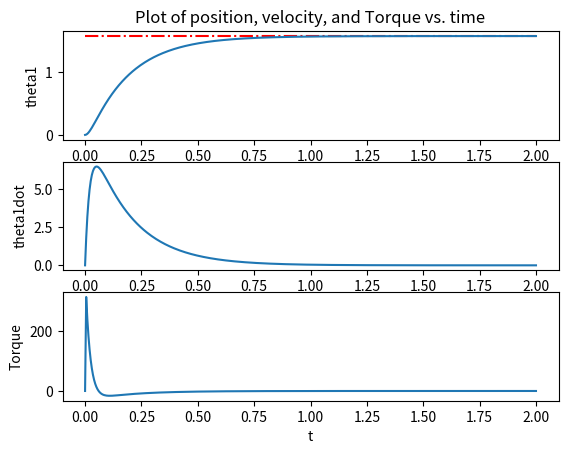

Generate this figure with matplotlib:
from matplotlib import pyplot as plt
import numpy as np
import math
from scipy.integrate import odeint
from scipy import interpolate

def cos(angle):
    return np.cos(angle)

def sin(angle):
    return np.sin(angle);

class parameters:
    def __init__(self):
        self.m1 = 1
        self.I1 = 0.5
        self.g = 10
        self.l1 = 1
        self.pause = 0.01
        self.fps =20

        self.kp1 = 200
        self.kd1 = 40;
        self.theta1ref = np.pi/2

def animate(t,z,parms):
    #interpolation
    t_interp = np.arange(t[0],t[len(t)-1],1/parms.fps)
    [m,n] = np.shape(z)
    shape = (len(t_interp),n)
    z_interp = np.zeros(shape)

    for i in range(0,n-1):
        f = interpolate.interp1d(t, z[:,i])
        z_interp[:,i] = f(t_interp)

    l1 = parms.l1

    #plot
    for i in range(0,len(t_interp)):
        theta1 = z_interp[i,0];
        O = np.array([0, 0])
        P = np.array([l1*cos(theta1), l1*sin(theta1)])

        pend1, = plt.plot([O[0], P[0]],[O[1], P[1]],linewidth=5, color='red')

        plt.xlim(-2,2)
        plt.ylim(-2,2)
        plt.gca().set_aspect('equal')

        plt.pause(parms.pause)
        pend1.remove()

    plt.close()

def control(theta1,theta1ref,theta1dot,kp1,kd1):
    T1 = -kp1*(theta1-theta1ref)-kd1*theta1dot
    return T1

def onelink_rhs(z,t,m1,I1,l1,g,kp1,kd1,theta1ref,T1_disturb):

    theta1 = z[0];
    theta1dot = z[1];

    T1 = control(theta1,theta1ref,theta1dot,kp1,kd1)-T1_disturb
    theta1ddot = (1/( I1+(m1*l1*l1/4) ))*(T1 - 0.5*m1*g*l1*cos(theta1));

    zdot = np.array([theta1dot, theta1ddot]);

    return zdot

#parameters
parms = parameters()

#initialization
theta1 = 0;
theta1dot = 0;


# disturbances
T1_mean = 0;
T1_dev = 40*0;
theta1_mean = 0;
theta1_dev = 0.0;
theta1dot_mean = 0
theta1dot_dev = 0.5*0

#time
t0 = 0;
tend = 2;
h = 0.005;
N = int((tend-t0)/h) + 1;
t = np.linspace(t0, tend,N)

#state
shape = (N,2) #2 is for theta1 and theta1dot, change according to the system
z = np.zeros(shape)
T = np.zeros((N,1))
z0 = np.array([theta1, theta1dot])
z[0,0] = z0[0]
z[0,1] = z0[1]

for i in range(0,N-1):
    physical_parms = (parms.m1,parms.I1,parms.l1,parms.g)
    T1_disturb = np.random.normal(T1_mean,T1_dev)
    control_parms = (parms.kp1,parms.kd1,parms.theta1ref, T1_disturb)
    all_parms = physical_parms + control_parms
    t_temp = np.array([t[i], t[i+1]])
    z_temp = odeint(onelink_rhs, z0, t_temp, args=all_parms)
    T_temp  = control(z0[0],parms.theta1ref,z0[1],parms.kp1,parms.kd1)
    z0 = np.array([z_temp[1,0]+np.random.normal(theta1_mean,theta1_dev), \
                   z_temp[1,1]+np.random.normal(theta1dot_mean,theta1dot_dev)])
    z[i+1,0] = z0[0]
    z[i+1,1] = z0[1]
    T[i+1,0] = T_temp



animate(t,z,parms)

plt.figure(1)
plt.subplot(3,1,1)
plt.plot(t,parms.theta1ref*np.ones(len(t)),'r-.');
plt.plot(t,z[:,0])
plt.ylabel("theta1")
plt.title("Plot of position, velocity, and Torque vs. time")
plt.subplot(3,1,2)
plt.plot(t,z[:,1])
plt.ylabel("theta1dot")
plt.subplot(3,1,3)
plt.plot(t,T[:,0])
plt.xlabel("t")
plt.ylabel("Torque")
plt.show()
# plt.show(block=False)
# plt.pause(2)
# plt.close()
